Image classification data set "color_detector" (paanajot/goldbox on GitHub). Class labels (6): green, green inputs, purple, purple inputs, red, red inputs.

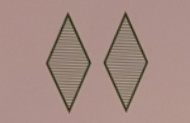
Label: green

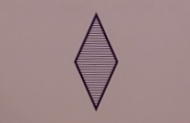
Label: purple

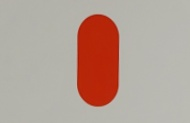
Label: red

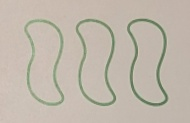
Label: green

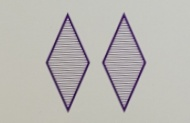
Label: purple

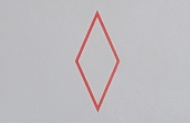
Label: red
